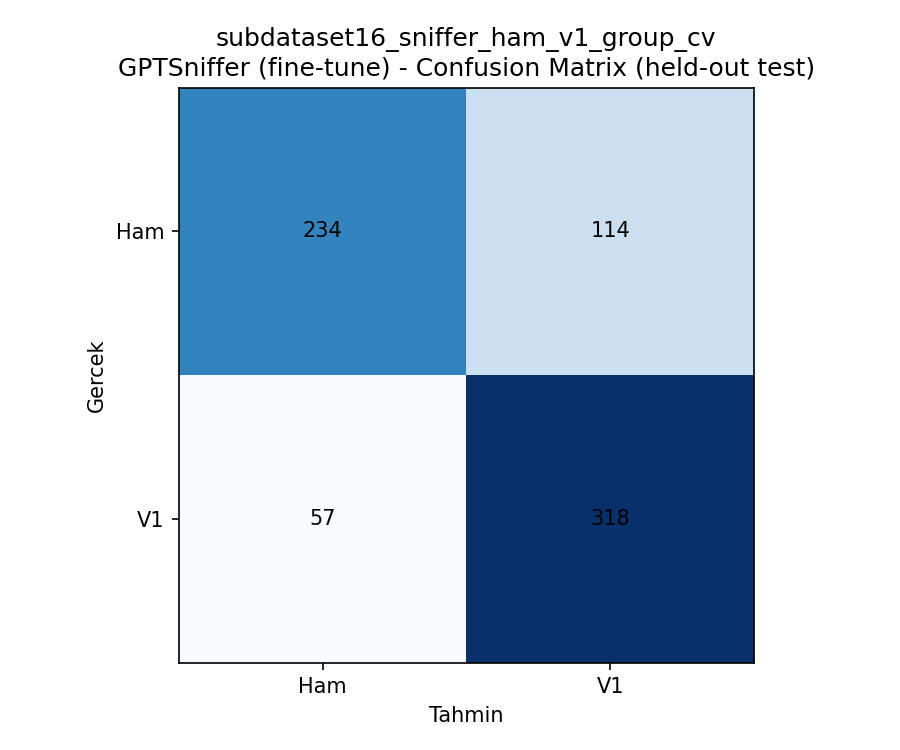

The data file committed next to this chart (first rows):
, Ham, V1
Ham, 234, 114
V1, 57, 318
